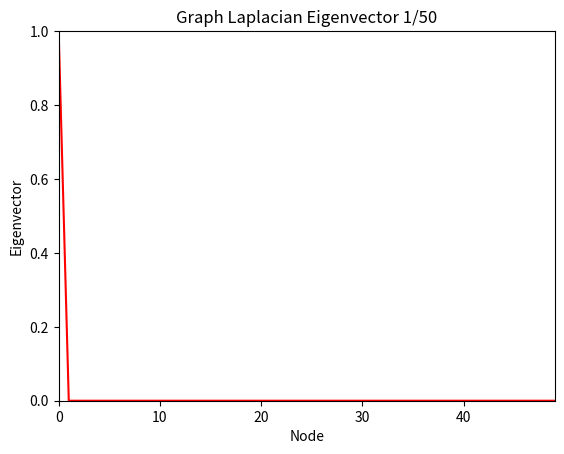

Write Python code to recreate this figure.
import numpy as np
import matplotlib.pyplot as plt
from matplotlib.animation import FuncAnimation
from scipy.spatial import Delaunay

def compute_graph_laplacian(points):
    """
    Computes the graph Laplacian from Delaunay triangulation.

    Args:
        points (numpy.ndarray): Array of shape (n, 2) containing the coordinates of the points.

    Returns:
        numpy.ndarray: The graph Laplacian matrix.

    """
    # Perform Delaunay triangulation
    tri = Delaunay(points)

    # Get the edges of the triangulation
    edges = tri.convex_hull

    # Initialize Laplacian matrix
    n = len(points)
    L = np.zeros((n, n))

    # Compute shared edge lengths as weights
    for r1, r2 in edges:
        points_indices = np.intersect1d(tri.neighbors[r1], tri.neighbors[r2])
        if len(points_indices) == 2:
            edge_len = np.linalg.norm(points[points_indices[1]] - points[points_indices[0]])
        else:
            edge_len = 0
        L[r1, r2] = -edge_len
        L[r2, r1] = -edge_len

    # Compute diagonal elements
    L = L + np.diag(-np.sum(L, axis=1))

    return L

# Generate random points
n = 50
points = np.random.rand(n, 2)

# Compute graph Laplacian
L = compute_graph_laplacian(points)
print(L)

# Create figure and axes for animation
fig, ax = plt.subplots()
line, = ax.plot([], [], 'r-')

def update(frame):
    # Compute eigenvalues and eigenvectors
    eigenvalues, eigenvectors = np.linalg.eig(L)
    sorted_indices = np.argsort(eigenvalues)
    x = np.arange(n)
    y = eigenvectors[:, sorted_indices[frame]]

    # Update the plot
    line.set_data(x, y)
    ax.set_xlim(0, n-1)
    ax.set_ylim(np.min(y), np.max(y))
    ax.set_xlabel('Node')
    ax.set_ylabel('Eigenvector')
    ax.set_title(f'Graph Laplacian Eigenvector {frame+1}/{n}')

    return line,

# Animate the plot
animation = FuncAnimation(fig, update, frames=n, interval=200, blit=True)

# Display the animation
plt.show()
